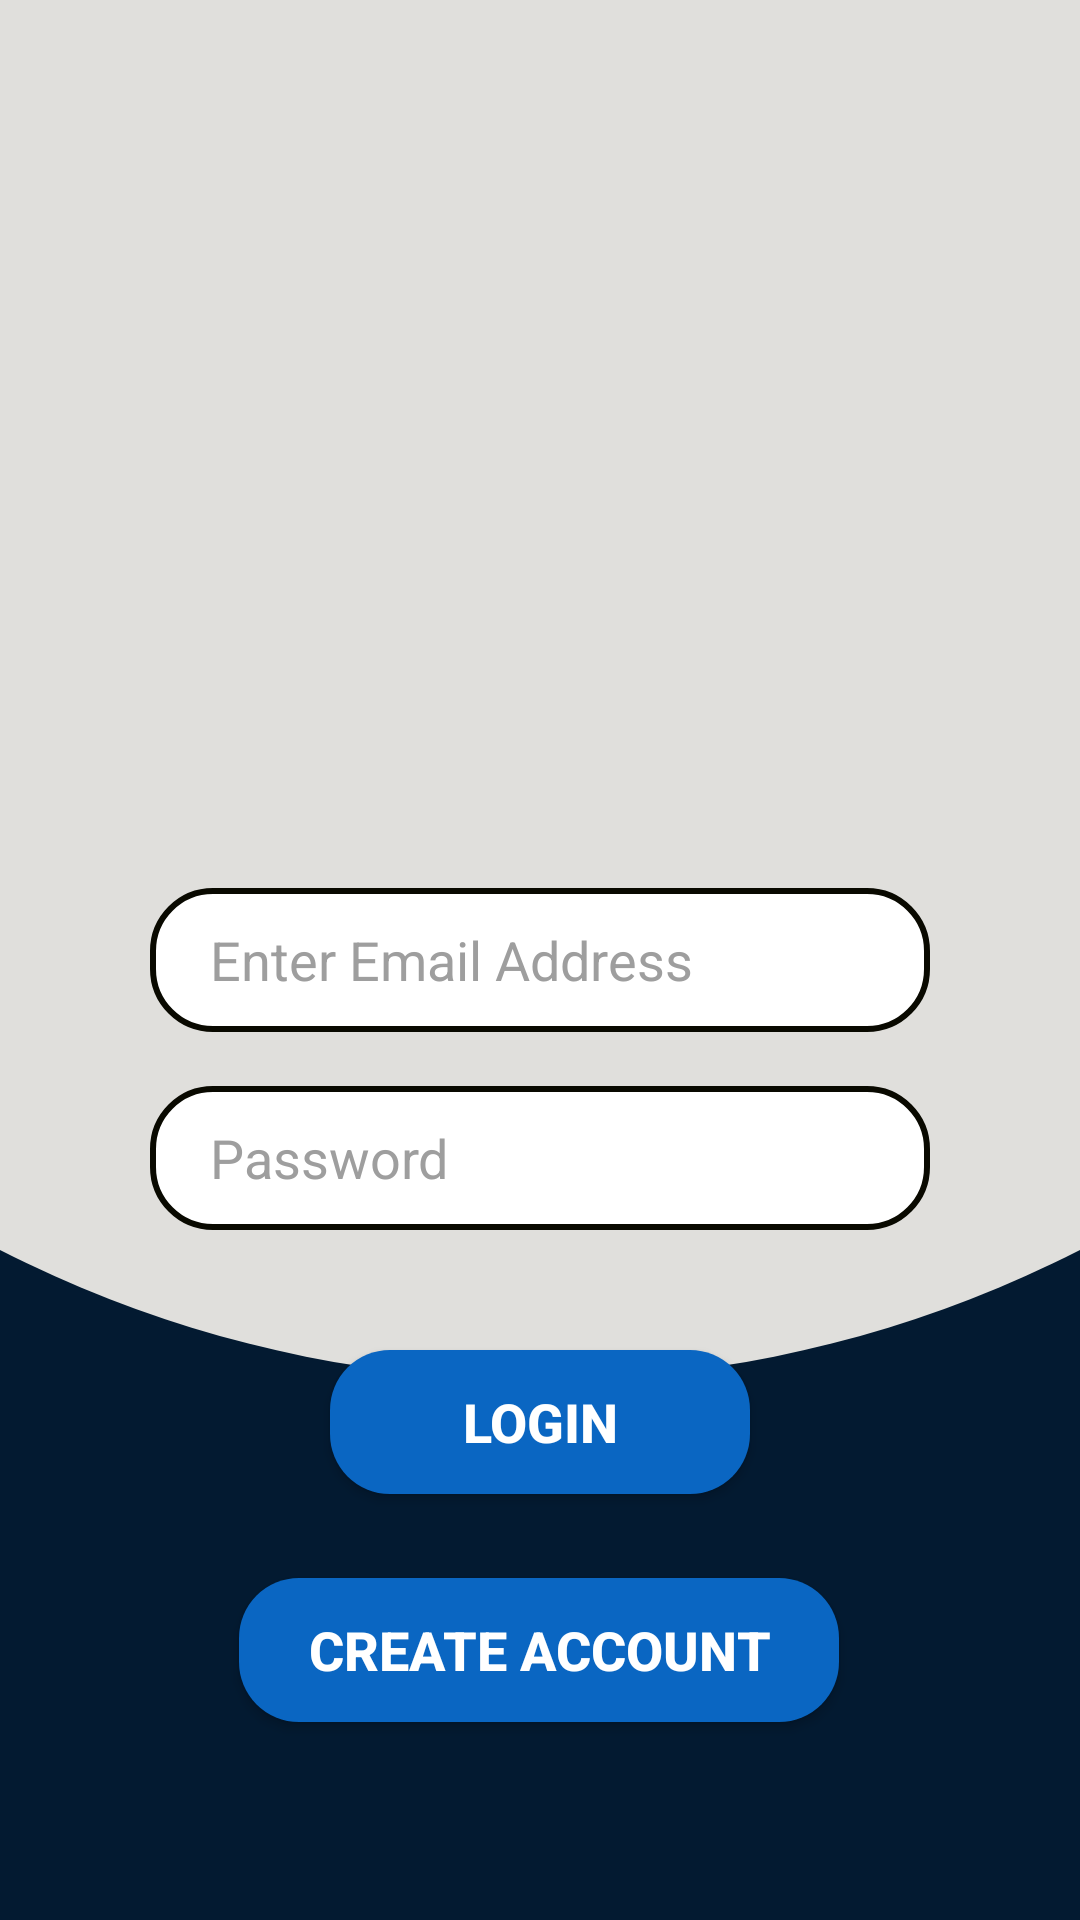

Reconstruct the res/layout file that produces this screen, plus the resources it refers to.
<!-- AndroidManifest.xml: fallback theme Theme.MaterialComponents.DayNight.NoActionBar -->
<!-- res/layout/activity_login.xml -->
<?xml version="1.0" encoding="utf-8"?>
<androidx.constraintlayout.widget.ConstraintLayout xmlns:android="http://schemas.android.com/apk/res/android"
    xmlns:app="http://schemas.android.com/apk/res-auto"
    xmlns:tools="http://schemas.android.com/tools"
    android:layout_width="match_parent"
    android:layout_height="match_parent"
    android:background="@drawable/background"
    tools:context=".LoginActivity">

    <ImageView
        android:id="@+id/img"
        android:layout_width="130dp"
        android:layout_height="50dp"
        android:layout_marginBottom="57dp"
        android:src="@drawable/login"
        app:layout_constraintBottom_toTopOf="@+id/email"
        app:layout_constraintEnd_toEndOf="parent"
        app:layout_constraintStart_toStartOf="parent"
        app:layout_constraintTop_toBottomOf="@+id/img1"
        app:tint="@color/main_color"
        tools:ignore="ContentDescription" />

    <ImageView
        android:id="@+id/img1"
        android:layout_width="160dp"
        android:layout_height="150dp"
        android:layout_marginTop="13dp"
        android:layout_marginBottom="26dp"
        android:src="@drawable/logo_link"
        app:layout_constraintBottom_toTopOf="@+id/img"
        app:layout_constraintEnd_toEndOf="parent"
        app:layout_constraintHorizontal_bias="0.462"
        app:layout_constraintStart_toStartOf="parent"
        app:layout_constraintTop_toTopOf="parent"
        tools:ignore="ContentDescription" />

    <EditText
        android:id="@+id/email"
        android:layout_width="260dp"
        android:layout_height="48dp"
        android:layout_marginStart="75dp"
        android:layout_marginEnd="75dp"
        android:layout_marginBottom="18dp"
        android:background="@drawable/edittext_background"
        android:ems="10"
        android:hint="Enter Email Address"
        android:inputType="textEmailAddress"
        android:paddingLeft="20dp"
        android:textColor="#000000"
        android:textColorHint="#9e9e9e"
        app:layout_constraintBottom_toTopOf="@+id/password"
        app:layout_constraintEnd_toEndOf="parent"
        app:layout_constraintStart_toStartOf="parent"
        app:layout_constraintTop_toBottomOf="@+id/img" />

    <EditText
        android:id="@+id/password"
        android:layout_width="260dp"
        android:layout_height="48dp"
        android:layout_marginStart="75dp"
        android:layout_marginEnd="75dp"
        android:layout_marginBottom="40dp"
        android:background="@drawable/edittext_background"
        android:ems="10"
        android:hint="Password"
        android:inputType="textPassword"
        android:paddingLeft="20dp"
        android:textColor="#000000"
        android:textColorHint="#9e9e9e"
        app:layout_constraintBottom_toTopOf="@+id/LoginBtn"
        app:layout_constraintEnd_toEndOf="parent"
        app:layout_constraintStart_toStartOf="parent"
        app:layout_constraintTop_toBottomOf="@+id/email" />

    <Button
        android:id="@+id/SignUpBtn"
        android:layout_width="260dp"
        android:layout_height="48dp"
        android:background="@drawable/edittext_background"
        android:text="SIGN UP"
        android:textColor="@color/teal_200"
        android:textSize="18sp"
        android:visibility="gone"
        app:layout_constraintBottom_toTopOf="parent"
        app:layout_constraintEnd_toStartOf="parent"
        app:layout_constraintStart_toStartOf="parent"
        app:layout_constraintTop_toTopOf="parent" />


    <Button
        android:id="@+id/LoginBtn"
        android:layout_width="140dp"
        android:layout_height="48dp"
        android:layout_marginBottom="69dp"
        android:background="@drawable/login_buttton"
        android:text="LOGIN"
        android:textColor="@color/white"
        android:textSize="18sp"
        android:textStyle="bold"
        app:layout_constraintBottom_toTopOf="@+id/CreateAccount"
        app:layout_constraintEnd_toEndOf="parent"
        app:layout_constraintStart_toStartOf="parent"
        app:layout_constraintTop_toBottomOf="@+id/password" />

    <Button
        android:id="@+id/CreateAccount"
        android:layout_width="200dp"
        android:layout_height="48dp"
        android:layout_marginTop="28dp"
        android:background="@drawable/login_buttton"
        android:text="Create Account"
        android:textColor="@color/white"
        android:textSize="18sp"

        android:textStyle="bold"
        app:layout_constraintEnd_toEndOf="parent"
        app:layout_constraintHorizontal_bias="0.497"
        app:layout_constraintStart_toStartOf="parent"
        app:layout_constraintTop_toBottomOf="@+id/LoginBtn" />


</androidx.constraintlayout.widget.ConstraintLayout>
<!-- resources referenced by this layout -->
<resources>
  <color name="main_color">#0a66c2</color>
  <color name="teal_200">#FF03DAC5</color>
  <color name="white">#FFFFFFFF</color>
  <!-- drawable background (drawable) -->
  <?xml version="1.0" encoding="utf-8"?>
  <layer-list  xmlns:android="http://schemas.android.com/apk/res/android">
      <item>
          <shape android:shape="rectangle">
              <solid android:color="@color/color_primary" />
          </shape>
      </item>
      <item
          android:bottom="180dp"
          android:left="-220dp"
          android:right="-220dp"
          android:top="-350dp">
          <shape android:shape="oval">
              <solid android:color="@color/light_gray" />
          </shape>
      </item>
  </layer-list>
  <!-- drawable edittext_background (drawable) -->
  <?xml version="1.0" encoding="utf-8"?>
  <shape xmlns:android="http://schemas.android.com/apk/res/android"
      android:shape="rectangle"
      android:padding="10dp">
      <solid android:color="#ffffff"/>
      <corners android:radius="20dp"/>
      <stroke android:width="2dp"
          android:color="#090900"/>
  
  </shape>
  <!-- drawable login_buttton (drawable) -->
  <?xml version="1.0" encoding="utf-8"?>
  <shape xmlns:android="http://schemas.android.com/apk/res/android"
  
      android:shape="rectangle"
      android:padding="10dp">
      <solid android:color="@color/main_color"/>
      <corners android:radius="20dp"/>
  </shape>
  <color name="color_primary">#031A31</color>
  <color name="light_gray">#E0DFDC</color>
</resources>
